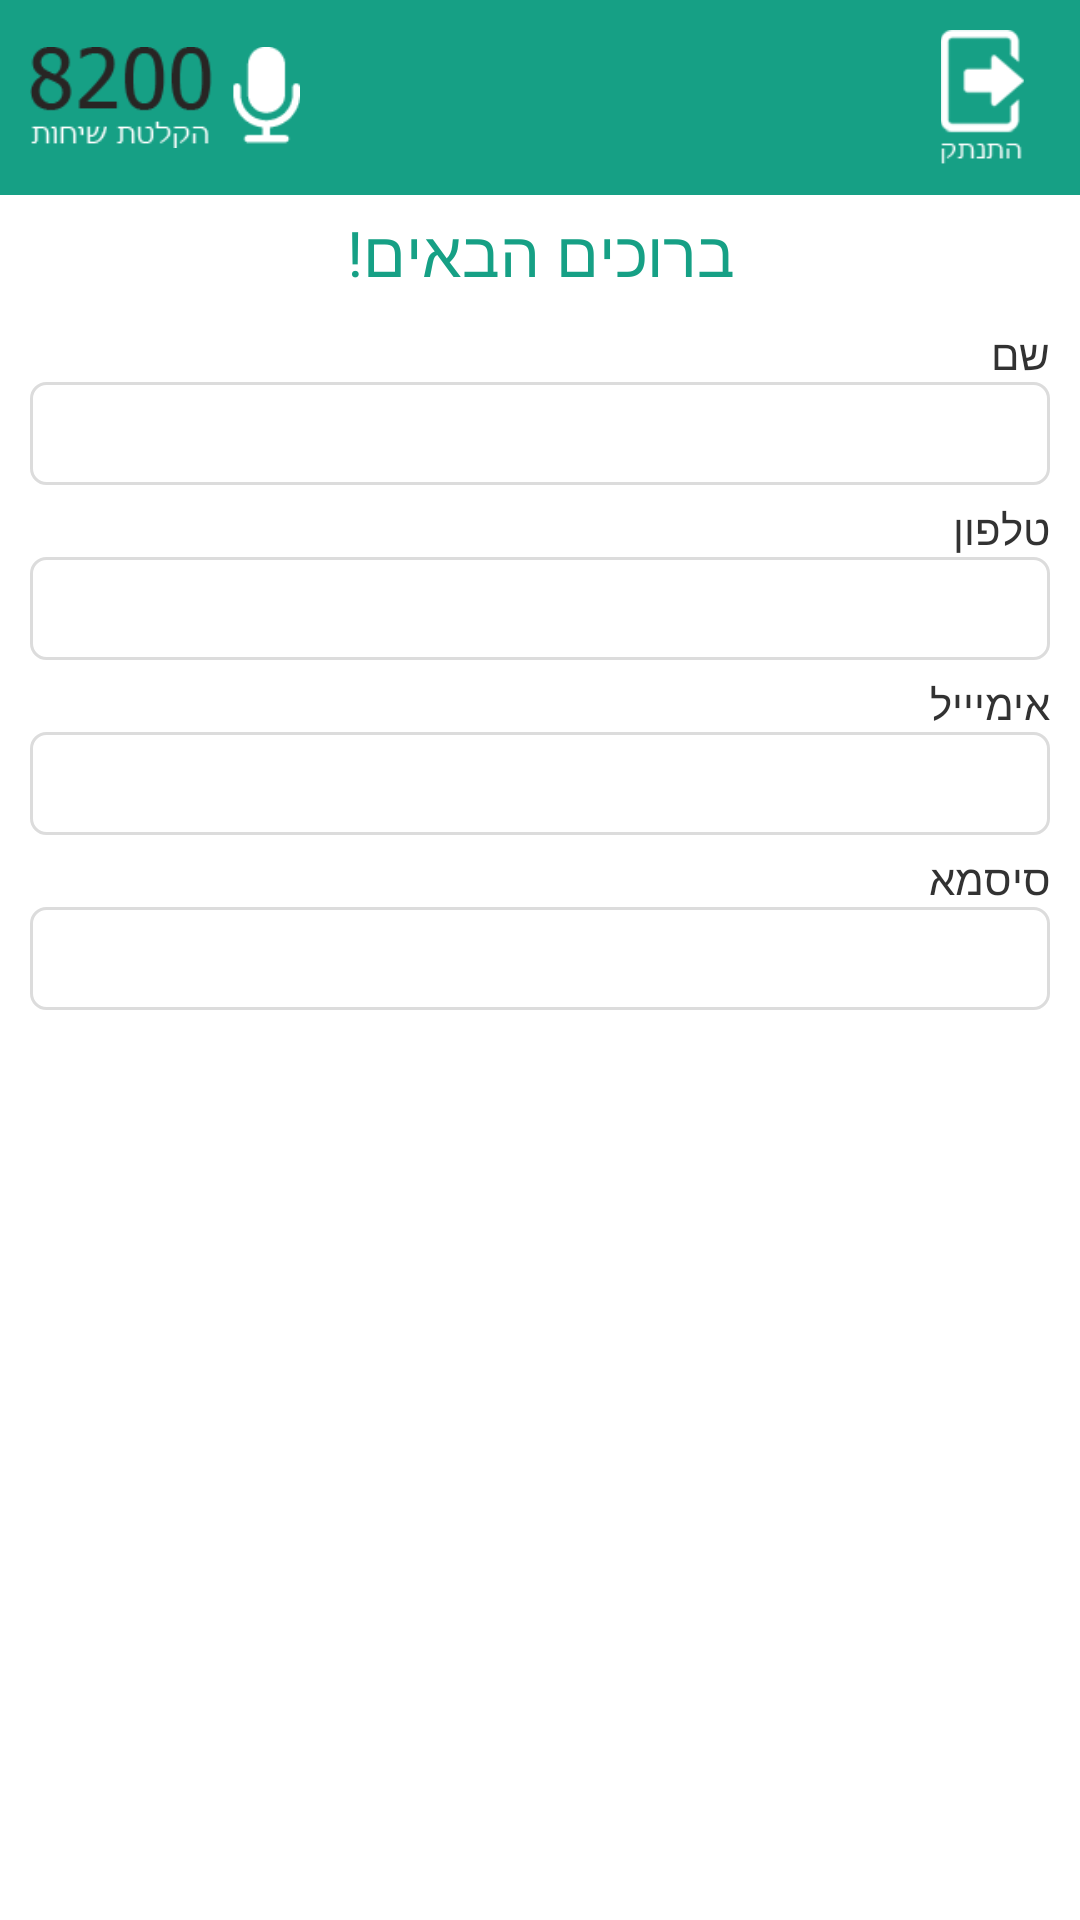

Write the Android layout XML for this screen, with the resource values it uses.
<!-- AndroidManifest.xml: application theme AppTheme -->
<!-- res/layout/registration.xml -->
<?xml version="1.0" encoding="utf-8"?>

<LinearLayout xmlns:android="http://schemas.android.com/apk/res/android"
    android:layout_width="match_parent"
    android:layout_height="match_parent"
    android:orientation="vertical" >
    
    <include layout="@layout/footer"/>

    <TextView
        android:id="@+id/textView1"
        android:layout_width="wrap_content"
        android:layout_height="wrap_content"
        android:layout_gravity="center"
        android:layout_marginTop="5dp"
        android:textColor="@color/blue"
        android:textSize="@dimen/text_size_l"
        android:text="ברוכים הבאים!" />

    <ScrollView
        android:id="@+id/scrollView1"
        android:layout_width="match_parent"
        android:layout_height="match_parent"
        android:fillViewport="true" >
        
        <LinearLayout
        android:layout_width="match_parent"
        android:layout_height="wrap_content"
        android:orientation="vertical"
        android:padding="@dimen/align_size_s" >

        <TextView
            android:id="@+id/textView2"
            android:layout_width="wrap_content"
            android:layout_height="wrap_content"
            android:layout_gravity="right"
            android:text="שם" />

        <EditText
            android:id="@+id/reg_name"
            android:layout_width="match_parent"
            android:layout_height="wrap_content"
            android:background="@drawable/bg_edittext_border"
            android:ellipsize="end"
            android:gravity="right" >
        </EditText>

        <TextView
            android:id="@+id/textView3"
            android:layout_width="wrap_content"
            android:layout_height="wrap_content"
            android:layout_gravity="right"
            android:layout_marginTop="5dp"
            android:text="טלפון" />

        <EditText
            android:id="@+id/reg_phone"
            android:layout_width="match_parent"
            android:layout_height="wrap_content"
            android:background="@drawable/bg_edittext_border"
            android:ellipsize="end"
            android:gravity="right" />

        <TextView
            android:id="@+id/textView4"
            android:layout_width="wrap_content"
            android:layout_height="wrap_content"
            android:layout_gravity="right"
            android:layout_marginTop="5dp"
            android:text="אימיייל" />

        <EditText
            android:id="@+id/reg_email"
            android:layout_width="match_parent"
            android:layout_height="wrap_content"
            android:background="@drawable/bg_edittext_border"
            android:ellipsize="end"
            android:gravity="right" />

        <TextView
            android:id="@+id/textView5"
            android:layout_width="wrap_content"
            android:layout_height="wrap_content"
            android:layout_gravity="right"
            android:layout_marginTop="5dp"
            android:text="סיסמא" />

        <EditText
            android:id="@+id/reg_pass"
            android:layout_width="match_parent"
            android:layout_height="wrap_content"
            android:background="@drawable/bg_edittext_border"
            android:ellipsize="end"
            android:gravity="right" />

        <LinearLayout
            android:layout_width="match_parent"
            android:layout_height="wrap_content"
            android:layout_marginTop="@dimen/align_size_m" >

            <Button
                android:id="@+id/reg_exist_user_btn"
                android:layout_width="0dp"
                android:layout_height="@dimen/button_height"
                android:layout_weight="1"
                style="@style/SingleGradient"
                android:layout_marginRight="5dp"
                android:text="משתמש  קיים"
                android:textSize="@dimen/text_size_m" />

            <Button
                android:id="@+id/reg_sign_up_btn"
                android:layout_width="0dp"
                android:layout_height="@dimen/button_height"
                android:layout_weight="1"
                style="@style/SingleGradient"
                android:text="הרשמה"
                android:textSize="@dimen/text_size_m" />
        </LinearLayout>
    </LinearLayout>
        
    </ScrollView>

</LinearLayout>
<!-- res/layout/footer.xml (included above) -->
<?xml version="1.0" encoding="utf-8"?>

<RelativeLayout xmlns:android="http://schemas.android.com/apk/res/android"
    android:layout_width="match_parent"
    android:layout_height="wrap_content"
    android:background="@color/blue"
    android:padding="@dimen/align_size_s" >
    
    <TextView
        android:id="@+id/title_text"
        android:layout_width="wrap_content"
        android:layout_height="wrap_content"
        android:layout_centerInParent="true"
        android:textAppearance="?android:attr/textAppearanceLarge"
        android:textColor="#fff"
        android:textStyle="bold" />

    <ImageView
        android:id="@+id/logo"
        android:layout_width="90dp"
        android:layout_height="45dp"
        android:layout_alignParentLeft="true"
        android:layout_centerVertical="true"
        android:src="@drawable/app_logo" />

    <ImageView
        android:id="@+id/log_out_btn"
        android:layout_width="45dp"
        android:layout_height="45dp"
        android:layout_alignParentRight="true"
        android:layout_centerVertical="true"
        android:src="@drawable/log_out" />

</RelativeLayout>
<!-- resources referenced by this layout -->
<resources>
  <color name="blue">#16a085</color>
  <dimen name="align_size_m">30dp</dimen>
  <dimen name="align_size_s">10dp</dimen>
  <dimen name="button_height">70dp</dimen>
  <dimen name="text_size_l">21sp</dimen>
  <dimen name="text_size_m">18sp</dimen>
  <!-- drawable app_logo: png bitmap (drawable, 4986 bytes) -->
  <!-- drawable bg_edittext_border (drawable) -->
  <?xml version="1.0" encoding="UTF-8"?>
  
  <shape xmlns:android="http://schemas.android.com/apk/res/android"
      android:shape="rectangle">
      <solid android:color="#ffffff" />
      <corners android:radius="5dp" />
      <stroke android:width="1dp" android:color="#DCDCDC" />
      <padding android:left="5dp" android:top="5dp"
          android:right="5dp" android:bottom="5dp" />
  </shape>
  <!-- drawable log_out: png bitmap (drawable, 3998 bytes) -->
  <style name="SingleGradient">
          <item name="android:background">@drawable/selector_gradient</item>
          <item name="android:padding">@dimen/button_padding</item>
          <item name="android:textColor">@drawable/selector_color</item>
      </style>
  <style name="AppTheme" parent="android:Theme.Light.NoTitleBar" />
  <dimen name="button_padding">8dp</dimen>
  <!-- drawable selector_color (drawable) -->
  <?xml version="1.0" encoding="utf-8"?>
  
  <selector xmlns:android="http://schemas.android.com/apk/res/android">
  
      <item android:state_pressed="true" android:color="@color/normal_text" />
      <item android:state_focused="false" android:state_enabled="true" android:color="@color/normal_text" />
      <item android:state_focused="true" android:state_enabled="true" android:color="@color/focused_text" />
      <item android:state_focused="false" android:state_enabled="false" android:color="@color/disabled_text" />
      <item android:state_focused="true" android:state_enabled="false" android:color="@color/disabled_and_focused_text" />
      
  </selector>
  <color name="normal_text">#FFFFFF</color>
  <color name="focused_text">#FFFFFF</color>
  <color name="disabled_text">#EBC7BE</color>
  <color name="disabled_and_focused_text">#B27E6B</color>
</resources>
